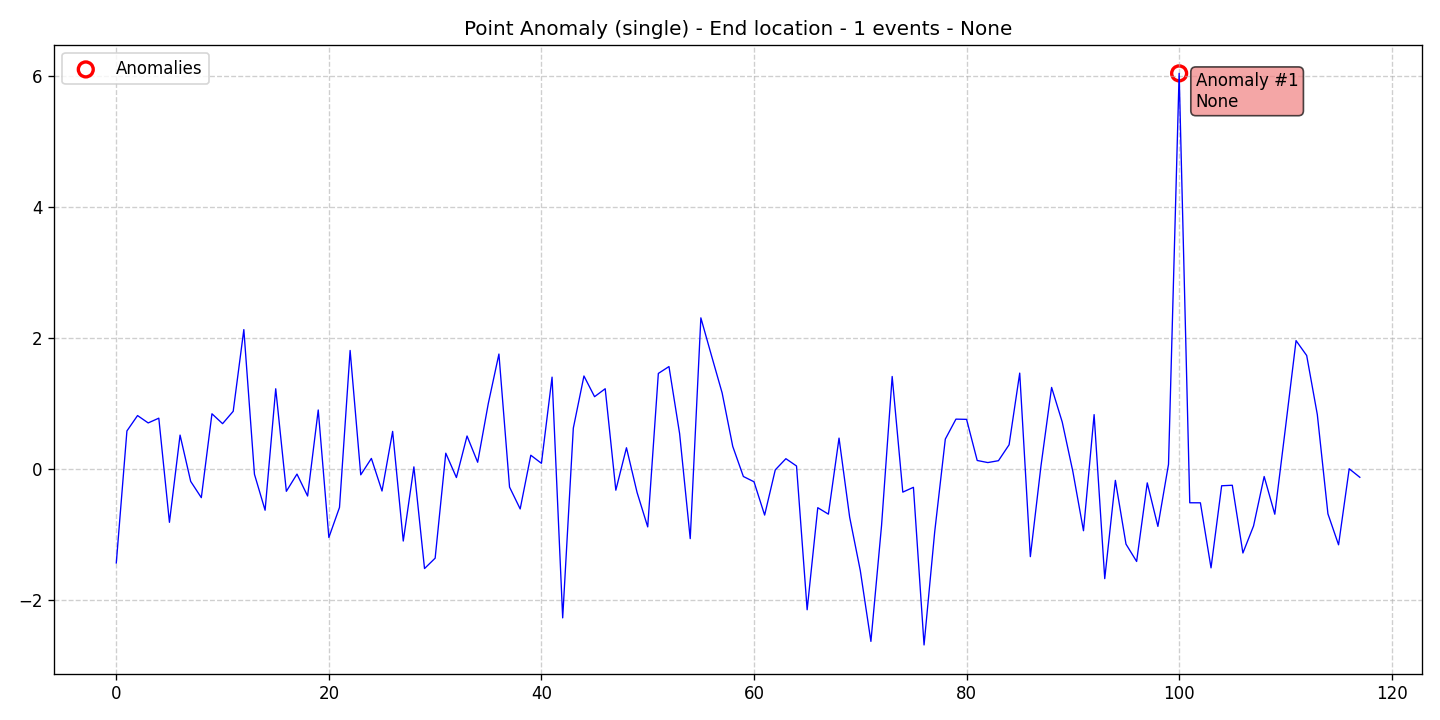

Values plotted in this chart, from the file beside it:
data, stationary, det_lin_up, det_lin_down, det_quad, det_cubic, det_exp, det_damped, stoc_trend, volatility, single_seas, multiple_seas, point_anom_single, point_anom_multi, collect_anom, context_anom, mean_shift, var_shift, trend_shift, date, is_break, is_anomaly, is_multi, location_beginning
-1.428, 0, 0, 0, 0, 0, 0, 0, 0, 0, 0, 0, 1, 0, 0, 0, 0, 0, 0, 2020-01-01, 0, 0, 0, 0
0.584, 0, 0, 0, 0, 0, 0, 0, 0, 0, 0, 0, 1, 0, 0, 0, 0, 0, 0, 2020-01-02, 0, 0, 0, 0
0.8186, 0, 0, 0, 0, 0, 0, 0, 0, 0, 0, 0, 1, 0, 0, 0, 0, 0, 0, 2020-01-03, 0, 0, 0, 0
0.7062, 0, 0, 0, 0, 0, 0, 0, 0, 0, 0, 0, 1, 0, 0, 0, 0, 0, 0, 2020-01-04, 0, 0, 0, 0
0.7788, 0, 0, 0, 0, 0, 0, 0, 0, 0, 0, 0, 1, 0, 0, 0, 0, 0, 0, 2020-01-05, 0, 0, 0, 0
-0.8089, 0, 0, 0, 0, 0, 0, 0, 0, 0, 0, 0, 1, 0, 0, 0, 0, 0, 0, 2020-01-06, 0, 0, 0, 0
0.5207, 0, 0, 0, 0, 0, 0, 0, 0, 0, 0, 0, 1, 0, 0, 0, 0, 0, 0, 2020-01-07, 0, 0, 0, 0
-0.1849, 0, 0, 0, 0, 0, 0, 0, 0, 0, 0, 0, 1, 0, 0, 0, 0, 0, 0, 2020-01-08, 0, 0, 0, 0
-0.433, 0, 0, 0, 0, 0, 0, 0, 0, 0, 0, 0, 1, 0, 0, 0, 0, 0, 0, 2020-01-09, 0, 0, 0, 0
0.8457, 0, 0, 0, 0, 0, 0, 0, 0, 0, 0, 0, 1, 0, 0, 0, 0, 0, 0, 2020-01-10, 0, 0, 0, 0
0.695, 0, 0, 0, 0, 0, 0, 0, 0, 0, 0, 0, 1, 0, 0, 0, 0, 0, 0, 2020-01-11, 0, 0, 0, 0
0.8838, 0, 0, 0, 0, 0, 0, 0, 0, 0, 0, 0, 1, 0, 0, 0, 0, 0, 0, 2020-01-12, 0, 0, 0, 0
2.129, 0, 0, 0, 0, 0, 0, 0, 0, 0, 0, 0, 1, 0, 0, 0, 0, 0, 0, 2020-01-13, 0, 0, 0, 0
-0.07661, 0, 0, 0, 0, 0, 0, 0, 0, 0, 0, 0, 1, 0, 0, 0, 0, 0, 0, 2020-01-14, 0, 0, 0, 0
-0.6247, 0, 0, 0, 0, 0, 0, 0, 0, 0, 0, 0, 1, 0, 0, 0, 0, 0, 0, 2020-01-15, 0, 0, 0, 0
1.227, 0, 0, 0, 0, 0, 0, 0, 0, 0, 0, 0, 1, 0, 0, 0, 0, 0, 0, 2020-01-16, 0, 0, 0, 0
-0.3363, 0, 0, 0, 0, 0, 0, 0, 0, 0, 0, 0, 1, 0, 0, 0, 0, 0, 0, 2020-01-17, 0, 0, 0, 0
-0.07363, 0, 0, 0, 0, 0, 0, 0, 0, 0, 0, 0, 1, 0, 0, 0, 0, 0, 0, 2020-01-18, 0, 0, 0, 0
-0.408, 0, 0, 0, 0, 0, 0, 0, 0, 0, 0, 0, 1, 0, 0, 0, 0, 0, 0, 2020-01-19, 0, 0, 0, 0
0.9035, 0, 0, 0, 0, 0, 0, 0, 0, 0, 0, 0, 1, 0, 0, 0, 0, 0, 0, 2020-01-20, 0, 0, 0, 0
-1.04, 0, 0, 0, 0, 0, 0, 0, 0, 0, 0, 0, 1, 0, 0, 0, 0, 0, 0, 2020-01-21, 0, 0, 0, 0
-0.5821, 0, 0, 0, 0, 0, 0, 0, 0, 0, 0, 0, 1, 0, 0, 0, 0, 0, 0, 2020-01-22, 0, 0, 0, 0
1.811, 0, 0, 0, 0, 0, 0, 0, 0, 0, 0, 0, 1, 0, 0, 0, 0, 0, 0, 2020-01-23, 0, 0, 0, 0
-0.08488, 0, 0, 0, 0, 0, 0, 0, 0, 0, 0, 0, 1, 0, 0, 0, 0, 0, 0, 2020-01-24, 0, 0, 0, 0
0.1654, 0, 0, 0, 0, 0, 0, 0, 0, 0, 0, 0, 1, 0, 0, 0, 0, 0, 0, 2020-01-25, 0, 0, 0, 0
-0.3318, 0, 0, 0, 0, 0, 0, 0, 0, 0, 0, 0, 1, 0, 0, 0, 0, 0, 0, 2020-01-26, 0, 0, 0, 0
0.5773, 0, 0, 0, 0, 0, 0, 0, 0, 0, 0, 0, 1, 0, 0, 0, 0, 0, 0, 2020-01-27, 0, 0, 0, 0
-1.094, 0, 0, 0, 0, 0, 0, 0, 0, 0, 0, 0, 1, 0, 0, 0, 0, 0, 0, 2020-01-28, 0, 0, 0, 0
0.03663, 0, 0, 0, 0, 0, 0, 0, 0, 0, 0, 0, 1, 0, 0, 0, 0, 0, 0, 2020-01-29, 0, 0, 0, 0
-1.514, 0, 0, 0, 0, 0, 0, 0, 0, 0, 0, 0, 1, 0, 0, 0, 0, 0, 0, 2020-01-30, 0, 0, 0, 0
-1.355, 0, 0, 0, 0, 0, 0, 0, 0, 0, 0, 0, 1, 0, 0, 0, 0, 0, 0, 2020-01-31, 0, 0, 0, 0
0.245, 0, 0, 0, 0, 0, 0, 0, 0, 0, 0, 0, 1, 0, 0, 0, 0, 0, 0, 2020-02-01, 0, 0, 0, 0
-0.1264, 0, 0, 0, 0, 0, 0, 0, 0, 0, 0, 0, 1, 0, 0, 0, 0, 0, 0, 2020-02-02, 0, 0, 0, 0
0.5071, 0, 0, 0, 0, 0, 0, 0, 0, 0, 0, 0, 1, 0, 0, 0, 0, 0, 0, 2020-02-03, 0, 0, 0, 0
0.1067, 0, 0, 0, 0, 0, 0, 0, 0, 0, 0, 0, 1, 0, 0, 0, 0, 0, 0, 2020-02-04, 0, 0, 0, 0
1.002, 0, 0, 0, 0, 0, 0, 0, 0, 0, 0, 0, 1, 0, 0, 0, 0, 0, 0, 2020-02-05, 0, 0, 0, 0
1.756, 0, 0, 0, 0, 0, 0, 0, 0, 0, 0, 0, 1, 0, 0, 0, 0, 0, 0, 2020-02-06, 0, 0, 0, 0
-0.2718, 0, 0, 0, 0, 0, 0, 0, 0, 0, 0, 0, 1, 0, 0, 0, 0, 0, 0, 2020-02-07, 0, 0, 0, 0
-0.6049, 0, 0, 0, 0, 0, 0, 0, 0, 0, 0, 0, 1, 0, 0, 0, 0, 0, 0, 2020-02-08, 0, 0, 0, 0
0.2138, 0, 0, 0, 0, 0, 0, 0, 0, 0, 0, 0, 1, 0, 0, 0, 0, 0, 0, 2020-02-09, 0, 0, 0, 0
0.09062, 0, 0, 0, 0, 0, 0, 0, 0, 0, 0, 0, 1, 0, 0, 0, 0, 0, 0, 2020-02-10, 0, 0, 0, 0
1.404, 0, 0, 0, 0, 0, 0, 0, 0, 0, 0, 0, 1, 0, 0, 0, 0, 0, 0, 2020-02-11, 0, 0, 0, 0
-2.266, 0, 0, 0, 0, 0, 0, 0, 0, 0, 0, 0, 1, 0, 0, 0, 0, 0, 0, 2020-02-12, 0, 0, 0, 0
0.6267, 0, 0, 0, 0, 0, 0, 0, 0, 0, 0, 0, 1, 0, 0, 0, 0, 0, 0, 2020-02-13, 0, 0, 0, 0
1.422, 0, 0, 0, 0, 0, 0, 0, 0, 0, 0, 0, 1, 0, 0, 0, 0, 0, 0, 2020-02-14, 0, 0, 0, 0
1.106, 0, 0, 0, 0, 0, 0, 0, 0, 0, 0, 0, 1, 0, 0, 0, 0, 0, 0, 2020-02-15, 0, 0, 0, 0
1.227, 0, 0, 0, 0, 0, 0, 0, 0, 0, 0, 0, 1, 0, 0, 0, 0, 0, 0, 2020-02-16, 0, 0, 0, 0
-0.3193, 0, 0, 0, 0, 0, 0, 0, 0, 0, 0, 0, 1, 0, 0, 0, 0, 0, 0, 2020-02-17, 0, 0, 0, 0
0.3278, 0, 0, 0, 0, 0, 0, 0, 0, 0, 0, 0, 1, 0, 0, 0, 0, 0, 0, 2020-02-18, 0, 0, 0, 0
-0.3546, 0, 0, 0, 0, 0, 0, 0, 0, 0, 0, 0, 1, 0, 0, 0, 0, 0, 0, 2020-02-19, 0, 0, 0, 0
-0.8787, 0, 0, 0, 0, 0, 0, 0, 0, 0, 0, 0, 1, 0, 0, 0, 0, 0, 0, 2020-02-20, 0, 0, 0, 0
1.461, 0, 0, 0, 0, 0, 0, 0, 0, 0, 0, 0, 1, 0, 0, 0, 0, 0, 0, 2020-02-21, 0, 0, 0, 0
1.566, 0, 0, 0, 0, 0, 0, 0, 0, 0, 0, 0, 1, 0, 0, 0, 0, 0, 0, 2020-02-22, 0, 0, 0, 0
0.5443, 0, 0, 0, 0, 0, 0, 0, 0, 0, 0, 0, 1, 0, 0, 0, 0, 0, 0, 2020-02-23, 0, 0, 0, 0
-1.058, 0, 0, 0, 0, 0, 0, 0, 0, 0, 0, 0, 1, 0, 0, 0, 0, 0, 0, 2020-02-24, 0, 0, 0, 0
2.308, 0, 0, 0, 0, 0, 0, 0, 0, 0, 0, 0, 1, 0, 0, 0, 0, 0, 0, 2020-02-25, 0, 0, 0, 0
1.733, 0, 0, 0, 0, 0, 0, 0, 0, 0, 0, 0, 1, 0, 0, 0, 0, 0, 0, 2020-02-26, 0, 0, 0, 0
1.165, 0, 0, 0, 0, 0, 0, 0, 0, 0, 0, 0, 1, 0, 0, 0, 0, 0, 0, 2020-02-27, 0, 0, 0, 0
0.3486, 0, 0, 0, 0, 0, 0, 0, 0, 0, 0, 0, 1, 0, 0, 0, 0, 0, 0, 2020-02-28, 0, 0, 0, 0
-0.1103, 0, 0, 0, 0, 0, 0, 0, 0, 0, 0, 0, 1, 0, 0, 0, 0, 0, 0, 2020-02-29, 0, 0, 0, 0
... 58 more rows
